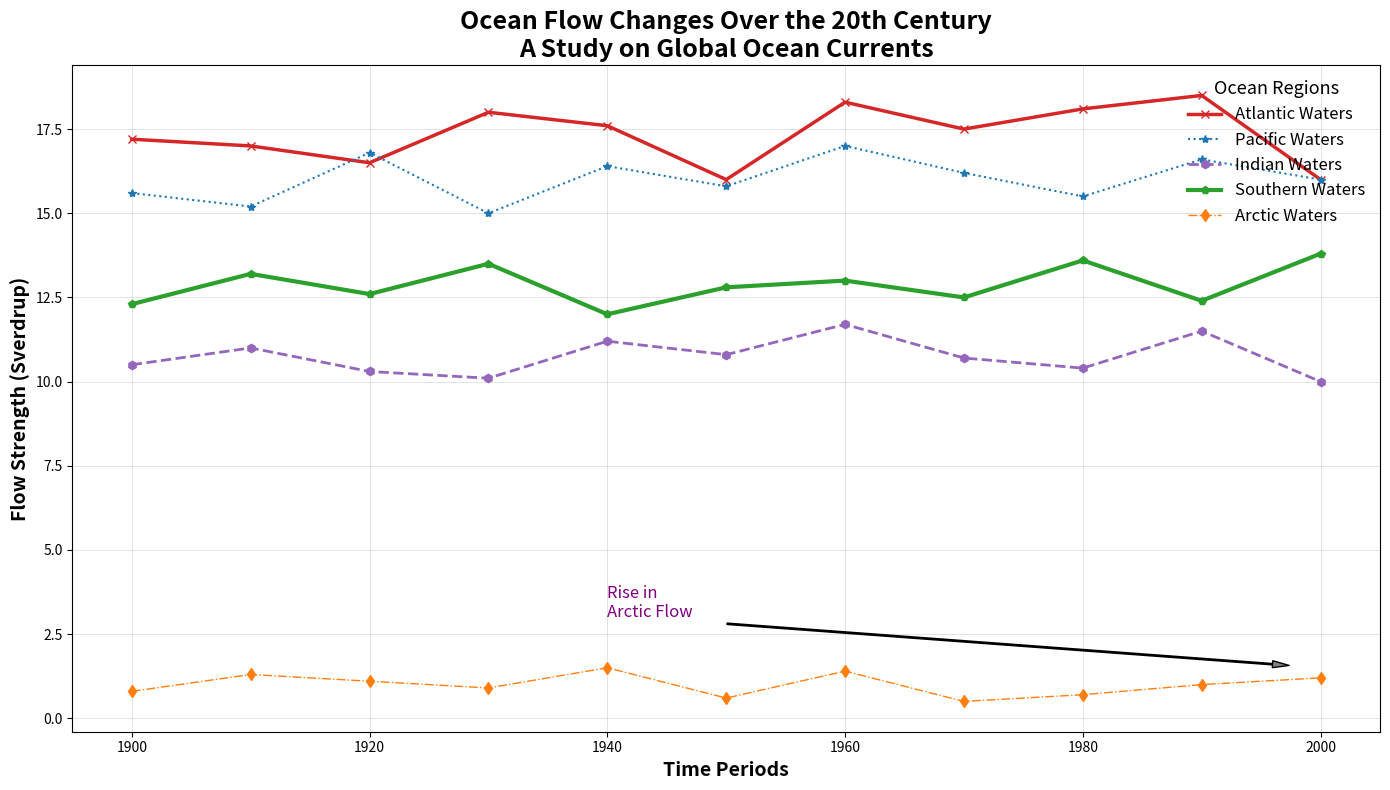

Recreate this plot in Python.
import matplotlib.pyplot as plt
import numpy as np

decades = np.arange(1900, 2001, 10)

atlantic_data = [17.2, 17, 16.5, 18, 17.6, 16, 18.3, 17.5, 18.1, 18.5, 16]
pacific_data = [15.6, 15.2, 16.8, 15, 16.4, 15.8, 17, 16.2, 15.5, 16.6, 16]
indian_data = [10.5, 11, 10.3, 10.1, 11.2, 10.8, 11.7, 10.7, 10.4, 11.5, 10]
southern_data = [12.3, 13.2, 12.6, 13.5, 12, 12.8, 13, 12.5, 13.6, 12.4, 13.8]
arctic_data = [0.8, 1.3, 1.1, 0.9, 1.5, 0.6, 1.4, 0.5, 0.7, 1, 1.2]

fig, ax1 = plt.subplots(figsize=(14, 8))

ax1.plot(decades, atlantic_data, label='Atlantic Waters', marker='x', linestyle='-', linewidth=2.5, color='#d62728')
ax1.plot(decades, pacific_data, label='Pacific Waters', marker='*', linestyle=':', linewidth=1.5, color='#1f77b4')
ax1.plot(decades, indian_data, label='Indian Waters', marker='h', linestyle='--', linewidth=2, color='#9467bd')
ax1.plot(decades, southern_data, label='Southern Waters', marker='p', linestyle='-', linewidth=3, color='#2ca02c')
ax1.plot(decades, arctic_data, label='Arctic Waters', marker='d', linestyle='-.', linewidth=1, color='#ff7f0e')

ax1.set_title("Ocean Flow Changes Over the 20th Century\nA Study on Global Ocean Currents", fontsize=18, fontweight='bold')
ax1.set_xlabel('Time Periods', fontsize=14, fontweight='bold')
ax1.set_ylabel('Flow Strength (Sverdrup)', fontsize=14, fontweight='bold')
ax1.legend(loc='upper right', title='Ocean Regions', fontsize=12, title_fontsize='13', frameon=False)
ax1.grid(True, linestyle='-', linewidth=0.5, alpha=0.5)

ax1.annotate('Rise in\nArctic Flow', xy=(2000, 1.5), xytext=(1940, 3),
             arrowprops=dict(facecolor='gray', shrink=0.05, width=1, headwidth=5),
             fontsize=12, color='purple')

plt.tight_layout()
plt.show()
